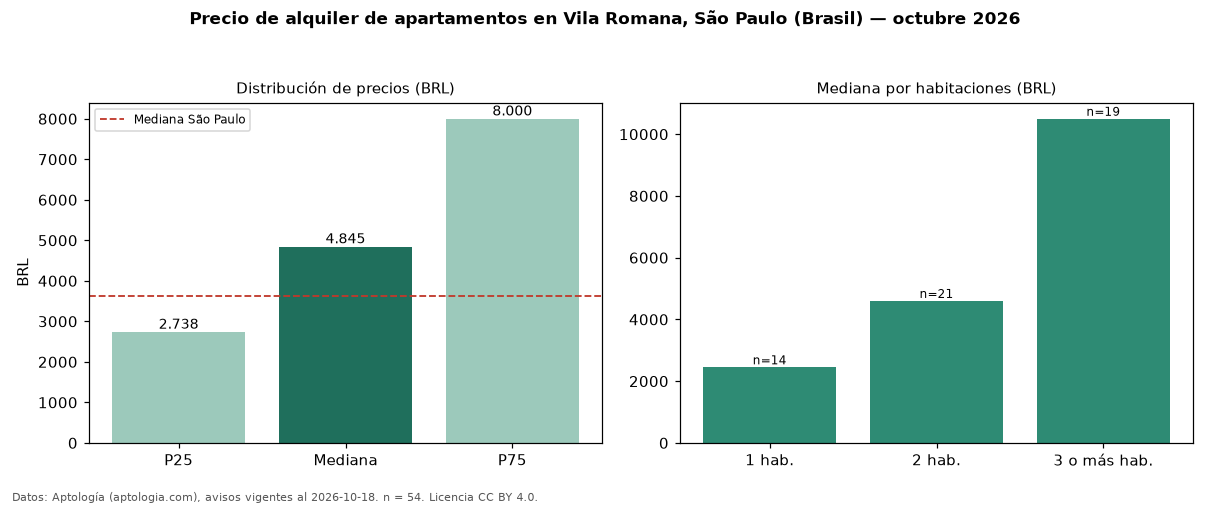

Values plotted in this chart, from the file beside it:
seccion, metrica, valor, moneda, n
precio, p25, 2738, BRL, 54
precio, mediana, 4845, BRL, 54
precio, p75, 8000, BRL, 54
precio, minimo, 1680, BRL, 54
precio, maximo, 25000, BRL, 54
m2, mediana_precio_m2, 72.94, BRL, 54
m2, area_mediana_m2, 73.5, m2, 54
admin, mediana_admin_mes, 1375, BRL, 52
banos, mediana_banos, 2.0, , 
parqueadero, pct_con_parqueadero, 88.9, %, 45
habitaciones, 1, 2450, BRL, 14
habitaciones, 2, 4600, BRL, 21
habitaciones, 3+, 10500, BRL, 19
ciudad, mediana_ciudad_referencia, 3621, BRL, 
ciudad, mediana_m2_ciudad, 63.16, BRL, 
fuente, fecha_datos, 2026-10-18, , 
fuente, atribucion, https://www.aptologia.com/br/aluguel/sao…, , 
fuente, licencia, CC BY 4.0, , 
